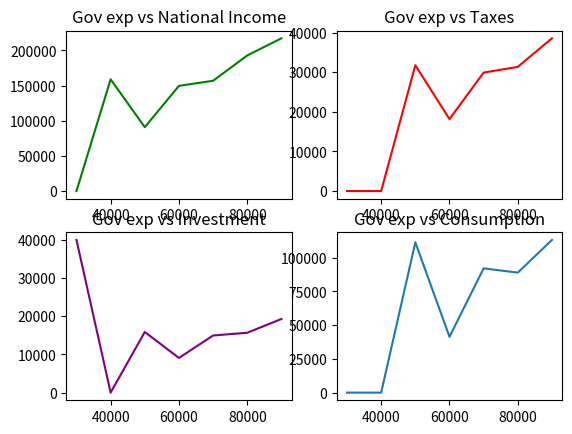

Reproduce this figure in Python.
#economic system
import matplotlib.pyplot as plt

l_G = [30000, 40000, 50000, 60000, 70000, 80000, 90000]
Y_l = [0]
I_l = [40000]
T_l = [0]
C_l = [0]


for i in range(1,len(l_G)):
    Y = 45.45 +2.27*(I_l[i-1] + l_G[i-1])
    I = 2 + 0.1*Y_l[i-1]
    T = 0.2*Y_l[i-1]
    C = 20 + 0.7*(Y_l[i-1]-T_l[i-1])
    Y_l.append(Y)
    I_l.append(I)
    T_l.append(T)
    C_l.append(C)



plt.subplot(2,2,1)
# plt.scatter(l_G, Y_l)
plt.plot(l_G, Y_l, color='g')
plt.title('Gov exp vs National Income')

plt.subplot(2,2,2)
# plt.scatter(l_G, T_l)
plt.plot(l_G, T_l, color='red')
plt.title('Gov exp vs Taxes')

plt.subplot(2,2,3)
# plt.scatter(l_G,I_l)
plt.plot(l_G, I_l, color = 'purple')
plt.title('Gov exp vs Investment')

plt.subplot(2,2,4)
# plt.scatter(l_G,C_l)
plt.plot(l_G, C_l)
plt.title('Gov exp vs Consumption')
plt.show()


